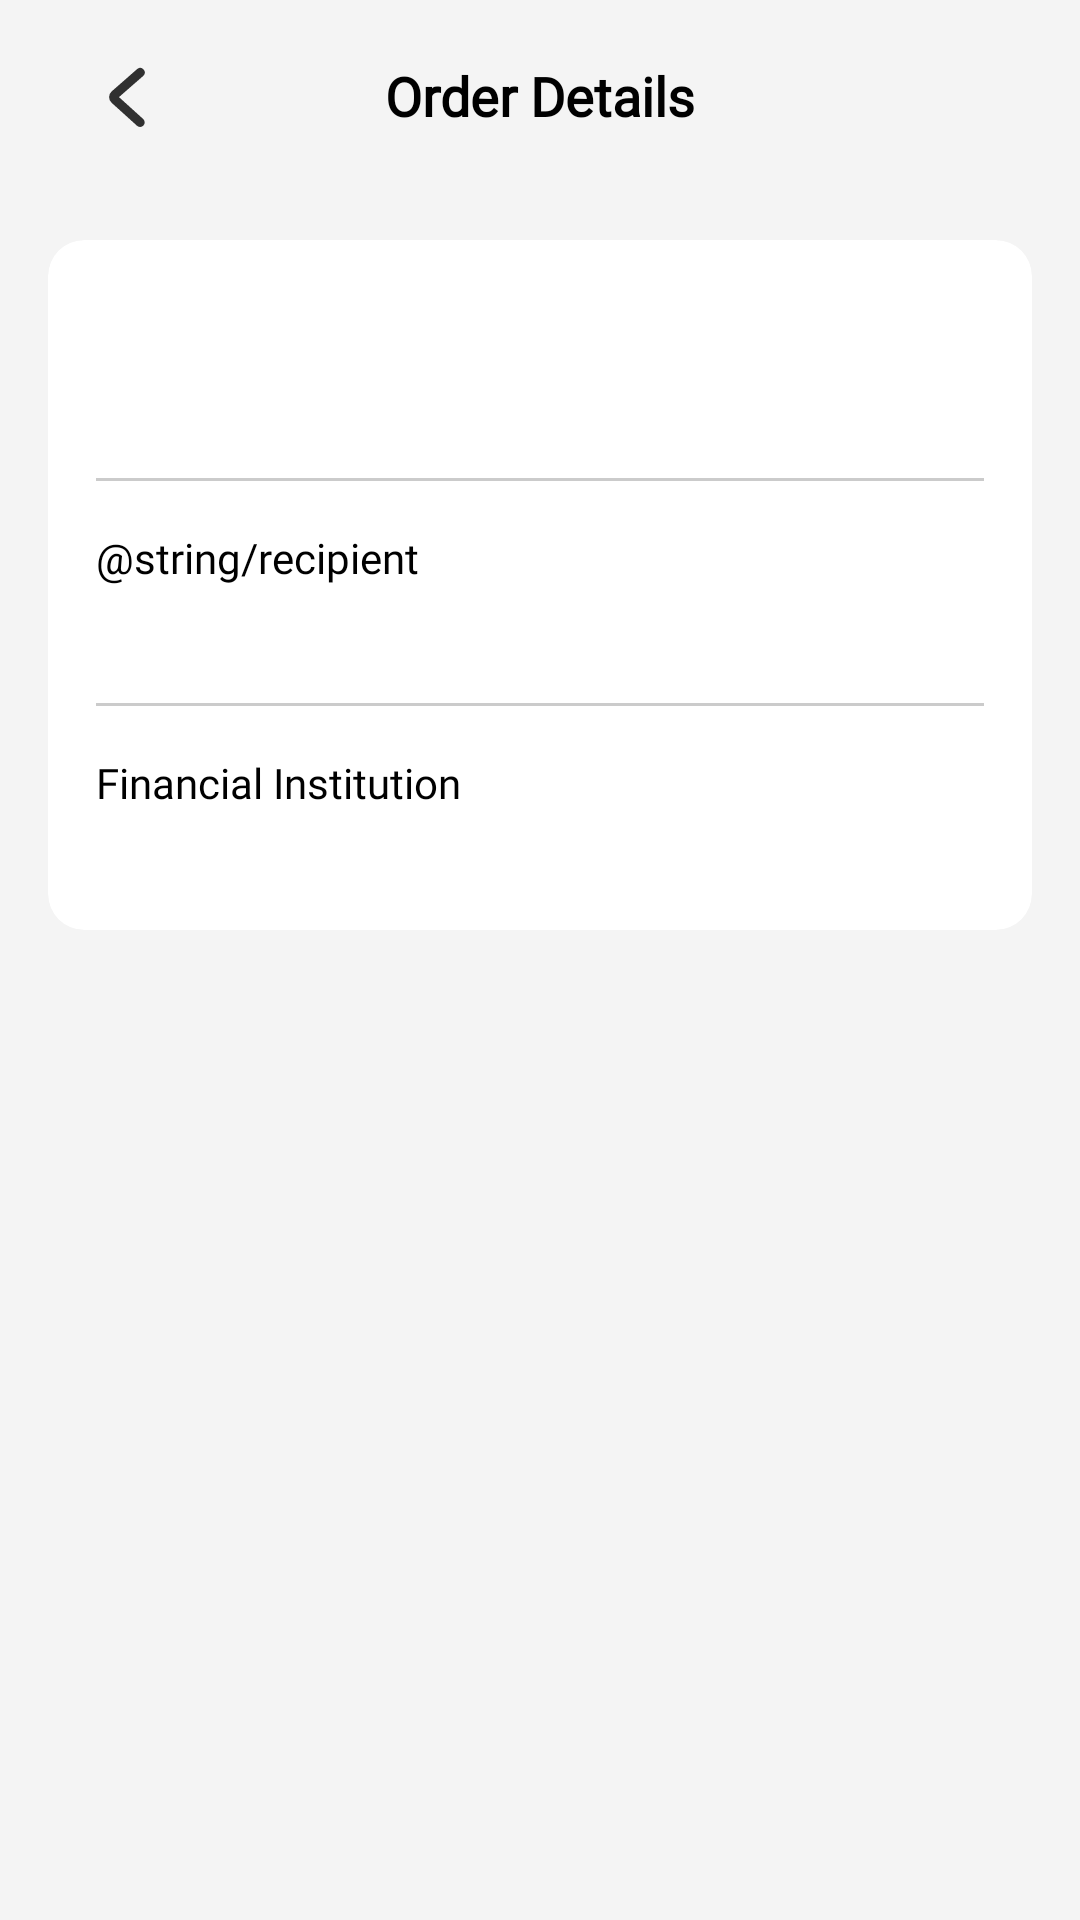

Here is an Android app screen rendered from its layout file. Give the layout XML and the strings, colors and styles it references.
<!-- AndroidManifest.xml: application theme Theme.FourthWall -->
<!-- res/layout/fragment_order_detail.xml -->
<?xml version="1.0" encoding="utf-8"?>
<ScrollView xmlns:android="http://schemas.android.com/apk/res/android"
    xmlns:app="http://schemas.android.com/apk/res-auto"
    xmlns:tools="http://schemas.android.com/tools"
    android:layout_width="match_parent"
    android:layout_height="match_parent"
    android:background="@color/itemLayoutAboveBackground">

    <androidx.constraintlayout.widget.ConstraintLayout
        android:layout_width="match_parent"
        android:layout_height="wrap_content"
        android:paddingBottom="16dp">


        <com.google.android.material.appbar.MaterialToolbar
            android:id="@+id/layout_toolBar"
            android:layout_width="match_parent"
            android:layout_height="wrap_content"
            android:elevation="6dp"
            app:layout_collapseMode="pin"
            app:layout_constraintEnd_toEndOf="parent"
            app:layout_constraintStart_toStartOf="parent"
            app:layout_constraintTop_toTopOf="parent"
            app:layout_scrollFlags="scroll|enterAlways"
            app:navigationIconTint="@color/textOnBackground">

            <ImageButton
                android:id="@+id/tool_bar"
                android:layout_width="wrap_content"
                android:layout_height="wrap_content"
                android:layout_gravity="start|center_vertical"
                android:layout_marginStart="12dp"
                android:alpha="0.8"
                android:background="?attr/selectableItemBackgroundBorderless"
                android:contentDescription="@string/back_button"
                android:padding="12dp"
                android:src="@drawable/ic_back_arrow" />

            <TextView
                android:id="@+id/toolbar_title"
                android:layout_width="wrap_content"
                android:layout_height="wrap_content"
                android:layout_gravity="center"
                android:fontFamily="@font/cera_pro_light"
                android:text="Order Details"
                android:textColor="@color/textOnBackground"
                android:textSize="18sp"
                android:textStyle="bold" />
        </com.google.android.material.appbar.MaterialToolbar>

        <androidx.cardview.widget.CardView
            android:layout_width="match_parent"
            android:layout_height="wrap_content"
            android:layout_marginHorizontal="16dp"
            android:layout_marginTop="16dp"
            app:cardBackgroundColor="@color/layoutBackground"
            app:cardCornerRadius="12dp"
            app:cardElevation="0dp"
            app:layout_constraintTop_toBottomOf="@id/layout_toolBar">

            <LinearLayout
                android:layout_width="match_parent"
                android:layout_height="wrap_content"
                android:orientation="vertical"
                android:padding="16dp">

                <LinearLayout
                    android:layout_width="match_parent"
                    android:layout_height="wrap_content"
                    android:orientation="horizontal">

                    <ImageView
                        android:id="@+id/flagIcon"
                        android:layout_width="24dp"
                        android:layout_height="24dp"
                        android:layout_marginEnd="8dp"
                        tools:src="@drawable/flag_ac" />

                    <TextView
                        android:id="@+id/amountAndCurrency"
                        android:layout_width="0dp"
                        android:layout_height="wrap_content"
                        android:layout_weight="1"
                        android:fontFamily="@font/cera_pro_medium"
                        android:textColor="@color/textOnBackground"
                        android:textSize="18sp"
                        tools:text="KES6,543.00" />

                    <TextView
                        android:id="@+id/status"
                        android:layout_width="wrap_content"
                        android:layout_height="wrap_content"
                        android:fontFamily="@font/cera_pro_medium"
                        android:textColor="@color/green_offers"
                        android:textSize="14sp"
                        tools:text="Successful" />

                </LinearLayout>

                <TextView
                    android:id="@+id/orderDate"
                    android:layout_width="wrap_content"
                    android:layout_height="wrap_content"
                    android:layout_marginTop="4dp"
                    android:fontFamily="@font/cera_pro_medium"
                    android:textColor="@color/textOnBackground"
                    android:textSize="14sp"
                    tools:text="Sent • Sep 14, 2024" />

                <View
                    android:layout_width="match_parent"
                    android:layout_height="1dp"
                    android:layout_marginTop="16dp"
                    android:layout_marginBottom="16dp"
                    android:alpha="0.2"
                    android:background="@color/textOnBackground" />

                <TextView
                    android:id="@+id/recipientLabel"
                    android:layout_width="wrap_content"
                    android:layout_height="wrap_content"
                    android:fontFamily="@font/cera_pro_medium"
                    android:text="@string/recipient"
                    android:textColor="@color/textOnBackground"
                    android:textSize="14sp" />


                <LinearLayout
                    android:layout_width="match_parent"
                    android:layout_height="wrap_content">


                    <TextView
                        android:id="@+id/recipientAccount"
                        android:layout_width="wrap_content"
                        android:layout_height="wrap_content"
                        android:layout_marginTop="4dp"
                        android:layout_marginEnd="12dp"
                        android:layout_weight="1"
                        android:ellipsize="end"
                        android:fontFamily="@font/cera_pro_medium"
                        android:maxLines="1"
                        android:textColor="@color/textOnBackground"
                        android:textSize="16sp"
                        android:visibility="gone"
                        tools:text="John Doe" />

                    <TextView
                        android:id="@+id/walletAddress"
                        android:layout_width="0dp"
                        android:layout_height="wrap_content"
                        android:layout_marginTop="4dp"
                        android:layout_marginEnd="12dp"
                        android:layout_weight="1"
                        android:ellipsize="end"
                        android:fontFamily="@font/cera_pro_medium"
                        android:maxLines="1"
                        android:textColor="@color/textOnBackground"
                        android:textSize="16sp"
                        android:visibility="gone"
                        tools:text="0x1234...5678" />

                    <TextView
                        android:id="@+id/tvPaymentMethod"
                        android:layout_width="wrap_content"
                        android:layout_height="wrap_content"
                        android:layout_marginTop="4dp"
                        android:fontFamily="@font/cera_pro_medium"
                        android:textColor="@color/textOnBackground"
                        android:textSize="14sp"
                        android:visibility="visible"
                        tools:text="Bank Transfer" />
                </LinearLayout>

                <View
                    android:layout_width="match_parent"
                    android:layout_height="1dp"
                    android:layout_marginTop="16dp"
                    android:layout_marginBottom="16dp"
                    android:alpha="0.2"
                    android:background="@color/textOnBackground" />

                <TextView
                    android:id="@+id/pfiLabel"
                    android:layout_width="wrap_content"
                    android:layout_height="wrap_content"
                    android:fontFamily="@font/cera_pro_medium"
                    android:text="Financial Institution"
                    android:textColor="@color/textOnBackground"
                    android:textSize="14sp" />

                <LinearLayout
                    android:layout_width="match_parent"
                    android:layout_height="wrap_content">

                    <TextView
                        android:id="@+id/pfiName"
                        android:layout_width="wrap_content"
                        android:layout_height="wrap_content"
                        android:layout_marginTop="4dp"
                        android:layout_weight="1"
                        android:fontFamily="@font/cera_pro_medium"
                        android:textColor="@color/shaded_base_purple"
                        android:textSize="14sp"
                        tools:text="AquaFinance Limited" />

                    <TextView
                        android:id="@+id/tvPfiRating"
                        android:layout_width="wrap_content"
                        android:layout_height="wrap_content"
                        android:layout_marginTop="2dp"
                        android:layout_marginEnd="4dp"
                        android:fontFamily="@font/cera_pro_medium"
                        android:textColor="@color/shaded_base_purple"
                        android:textSize="16sp"
                        android:visibility="invisible"
                        tools:text="3" />

                    <ImageView
                        android:id="@+id/ivPfiRating"
                        android:layout_width="16dp"
                        android:layout_height="16dp"
                        android:layout_gravity="center_vertical"
                        android:src="@drawable/ic_star"
                        android:visibility="invisible" />
                </LinearLayout>

                

            </LinearLayout>
        </androidx.cardview.widget.CardView>
    </androidx.constraintlayout.widget.ConstraintLayout>
</ScrollView>
<!-- resources referenced by this layout -->
<resources>
  <color name="green_offers">#00A108</color>
  <color name="itemLayoutAboveBackground">#F4F4F4</color>
  <color name="layoutBackground">#FFFFFFFF</color>
  <color name="shaded_base_purple">#6B3CA6</color>
  <color name="textOnBackground">#FF000000</color>
  <!-- drawable ic_back_arrow (drawable) -->
  <vector xmlns:android="http://schemas.android.com/apk/res/android" android:height="28dp" android:viewportHeight="1024" android:viewportWidth="1024" android:width="28dp">
        
      <path android:fillColor="#000000" android:pathData="M669.6,849.6c8.8,8 22.4,7.2 30.4,-1.6s7.2,-22.4 -1.6,-30.4l-309.6,-280c-8,-7.2 -8,-17.6 0,-24.8l309.6,-270.4c8.8,-8 9.6,-21.6 2.4,-30.4 -8,-8.8 -21.6,-9.6 -30.4,-2.4L360.8,480.8c-27.2,24 -28,64 -0.8,88.8l309.6,280z" android:strokeColor="@color/textOnBackground" android:strokeWidth="68.608"/>
      
  </vector>
  <!-- drawable ic_star (drawable) -->
  <vector xmlns:android="http://schemas.android.com/apk/res/android" android:height="24dp" android:viewportHeight="47.94" android:viewportWidth="47.94" android:width="24dp">
        
      <path android:fillColor="#6B3CA6" android:pathData="M26.285,2.486l5.407,10.956c0.376,0.762 1.103,1.29 1.944,1.412l12.091,1.757c2.118,0.308 2.963,2.91 1.431,4.403l-8.749,8.528c-0.608,0.593 -0.886,1.448 -0.742,2.285l2.065,12.042c0.362,2.109 -1.852,3.717 -3.746,2.722l-10.814,-5.685c-0.752,-0.395 -1.651,-0.395 -2.403,0l-10.814,5.685c-1.894,0.996 -4.108,-0.613 -3.746,-2.722l2.065,-12.042c0.144,-0.837 -0.134,-1.692 -0.742,-2.285l-8.749,-8.528c-1.532,-1.494 -0.687,-4.096 1.431,-4.403l12.091,-1.757c0.841,-0.122 1.568,-0.65 1.944,-1.412l5.407,-10.956C22.602,0.567 25.338,0.567 26.285,2.486z"/>
      
  </vector>
  <string name="back_button">Back Button</string>
  <style name="Theme.FourthWall" parent="Base.Theme.FourthWall" />
  <style name="Base.Theme.FourthWall" parent="Theme.Material3.DayNight.NoActionBar">
          
          
  
          <item name="android:statusBarColor">@android:color/black</item>
          <item name="android:navigationBarColor">@android:color/black</item>
          <item name="android:windowLightStatusBar">true</item>
          <item name="android:windowLightNavigationBar">true</item>
      </style>
</resources>
